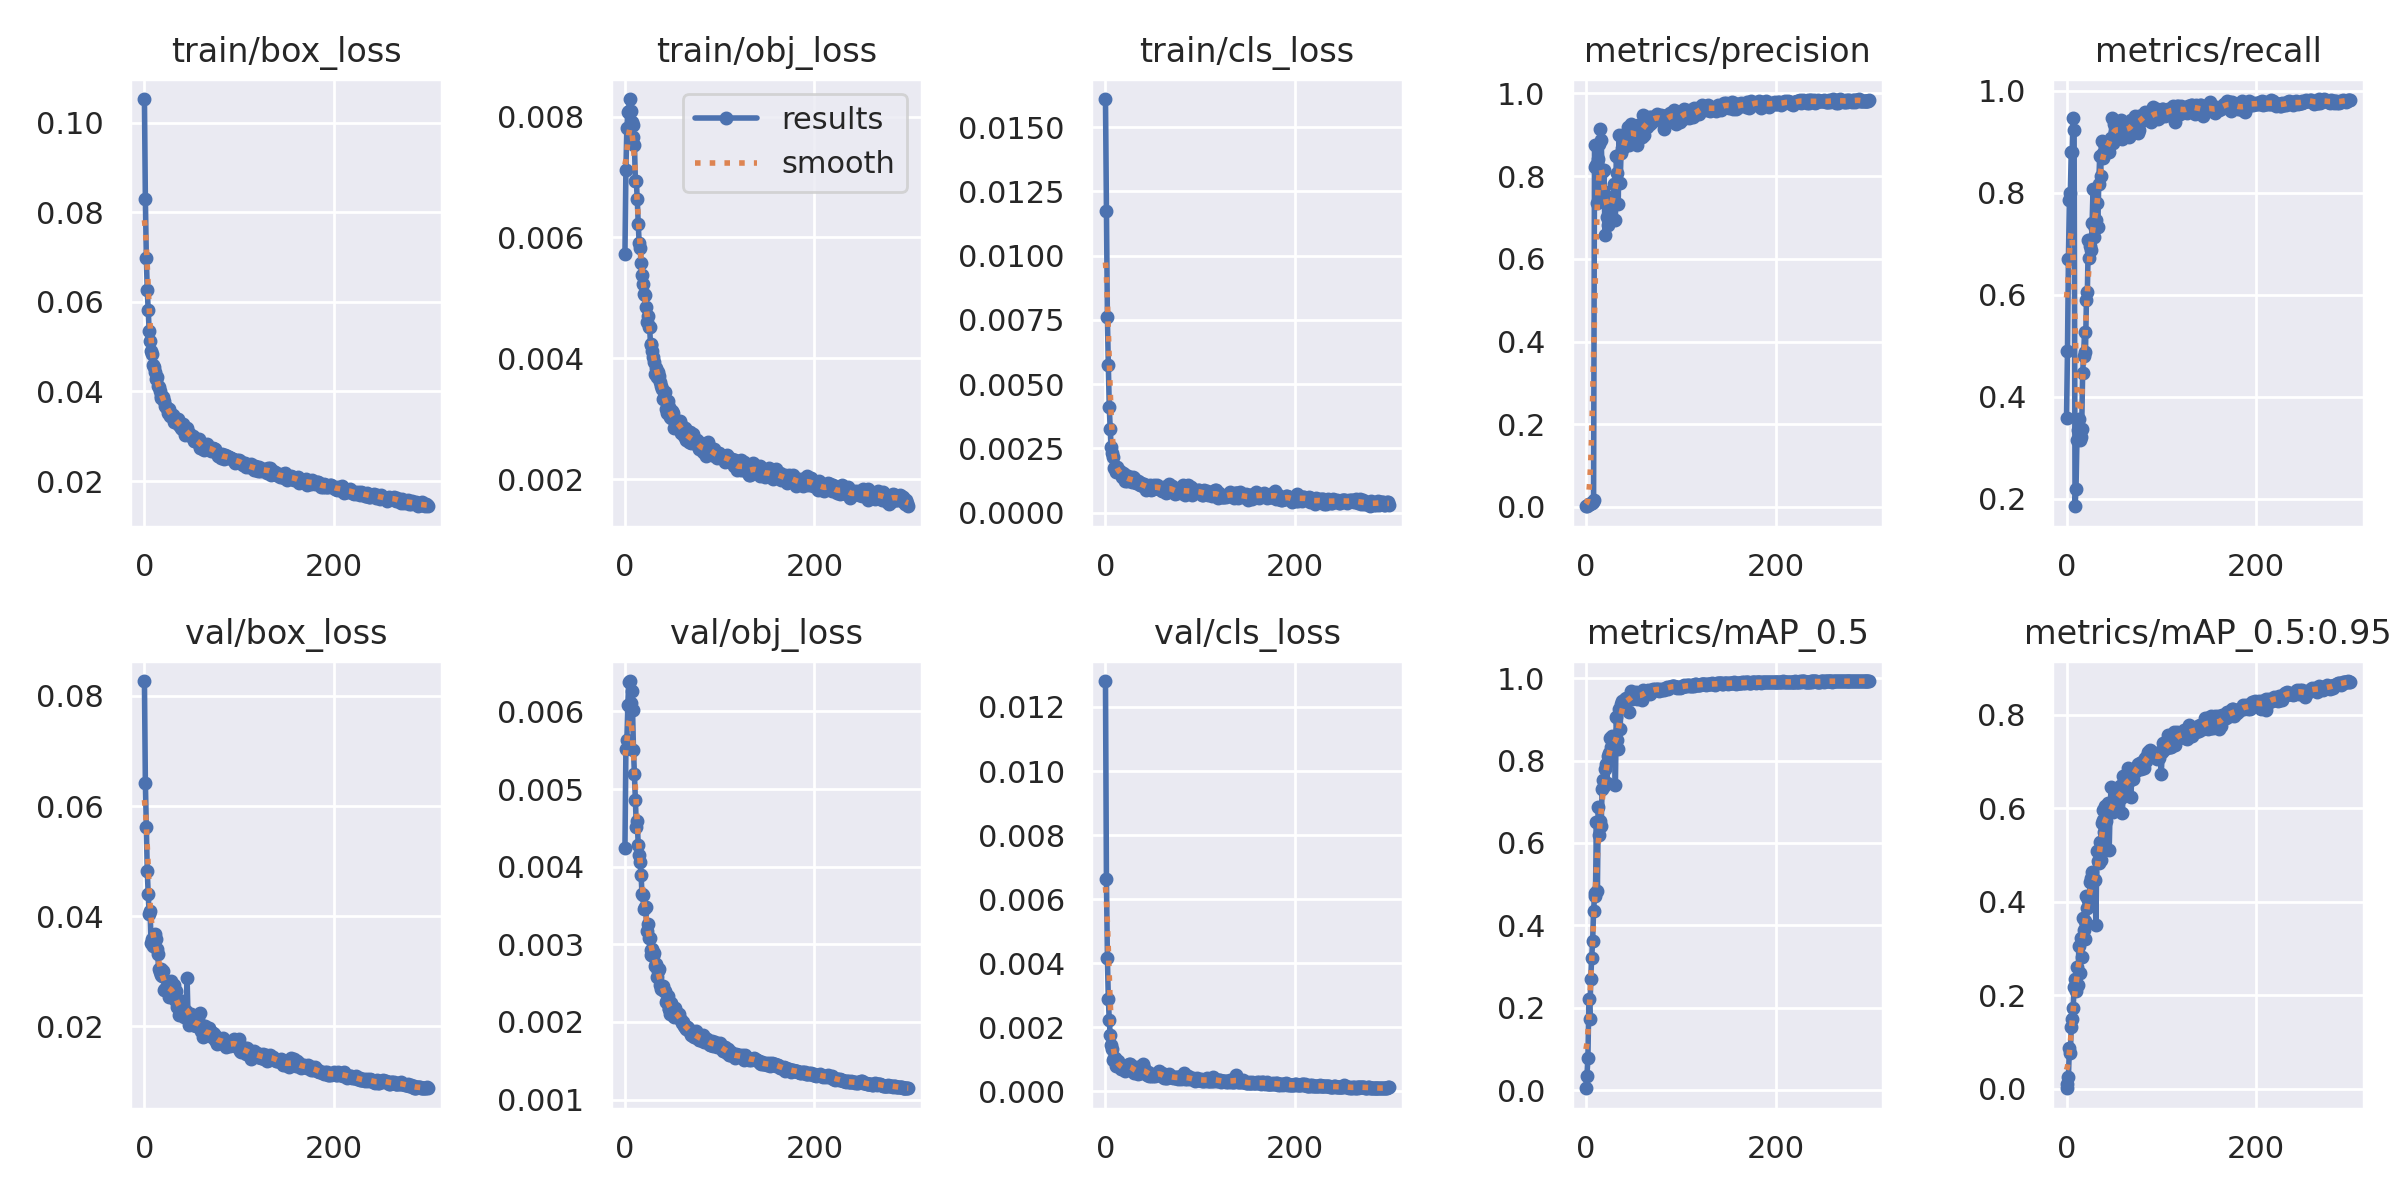

The data file committed next to this chart (first rows):
epoch, train/box_loss, train/obj_loss, train/cls_loss, metrics/precision, metrics/recall, metrics/mAP_0.5, metrics/mAP_0.5:0.95, val/box_loss, val/obj_loss, val/cls_loss, x/lr0, x/lr1, x/lr2
0, 0.1052, 0.005733, 0.01609, 0.001734, 0.3593, 0.004428, 0.001127, 0.08272, 0.004239, 0.01281, 0.07026, 0.003305, 0.003305
1, 0.08285, 0.007118, 0.01175, 0.002749, 0.4895, 0.03527, 0.01047, 0.06416, 0.00551, 0.006642, 0.04024, 0.006618, 0.006618
2, 0.06971, 0.007808, 0.007596, 0.005857, 0.6706, 0.07703, 0.02578, 0.05615, 0.005634, 0.004176, 0.0102, 0.009912, 0.009912
3, 0.06254, 0.008081, 0.005746, 0.008032, 0.7847, 0.2205, 0.08611, 0.04823, 0.006081, 0.002895, 0.00991, 0.00991, 0.00991
4, 0.05812, 0.008098, 0.004117, 0.007991, 0.7983, 0.1728, 0.07542, 0.04401, 0.00638, 0.002227, 0.00991, 0.00991, 0.00991
5, 0.0536, 0.00829, 0.003265, 0.009255, 0.8795, 0.2701, 0.132, 0.04039, 0.006391, 0.001757, 0.00988, 0.00988, 0.00988
6, 0.05118, 0.008084, 0.002557, 0.009358, 0.8798, 0.3213, 0.1501, 0.0409, 0.00611, 0.001441, 0.00985, 0.00985, 0.00985
7, 0.04912, 0.007913, 0.002325, 0.01091, 0.9453, 0.3615, 0.1727, 0.03507, 0.006263, 0.001317, 0.00982, 0.00982, 0.00982
8, 0.04835, 0.007854, 0.002167, 0.01573, 0.9232, 0.4358, 0.2166, 0.03585, 0.006022, 0.0009774, 0.00979, 0.00979, 0.00979
9, 0.04598, 0.007664, 0.00173, 0.8765, 0.1854, 0.4708, 0.2349, 0.03458, 0.005507, 0.001052, 0.00976, 0.00976, 0.00976
10, 0.04546, 0.007537, 0.001794, 0.8213, 0.2198, 0.4774, 0.2088, 0.03635, 0.005191, 0.00106, 0.00973, 0.00973, 0.00973
11, 0.04439, 0.006936, 0.001588, 0.8277, 0.316, 0.6508, 0.2609, 0.0367, 0.004864, 0.0008057, 0.0097, 0.0097, 0.0097
12, 0.04282, 0.006926, 0.001793, 0.7352, 0.334, 0.4841, 0.2227, 0.03581, 0.004516, 0.000921, 0.00967, 0.00967, 0.00967
13, 0.04313, 0.006633, 0.00167, 0.8406, 0.3561, 0.6872, 0.3049, 0.03406, 0.004584, 0.0009395, 0.00964, 0.00964, 0.00964
14, 0.04115, 0.006231, 0.001644, 0.878, 0.3144, 0.6197, 0.2476, 0.03307, 0.004279, 0.0008415, 0.00961, 0.00961, 0.00961
15, 0.04095, 0.005913, 0.001619, 0.9143, 0.3205, 0.6533, 0.3226, 0.03051, 0.004154, 0.0007642, 0.00958, 0.00958, 0.00958
16, 0.0401, 0.005834, 0.001502, 0.8866, 0.3372, 0.6422, 0.2807, 0.02989, 0.004056, 0.0007122, 0.00955, 0.00955, 0.00955
17, 0.03854, 0.005584, 0.001376, 0.8098, 0.4475, 0.73, 0.3642, 0.02941, 0.003898, 0.000782, 0.00952, 0.00952, 0.00952
18, 0.03909, 0.005378, 0.001556, 0.7649, 0.4794, 0.7533, 0.3403, 0.03034, 0.003643, 0.0007458, 0.00949, 0.00949, 0.00949
19, 0.03884, 0.005233, 0.00138, 0.8152, 0.5262, 0.7371, 0.3589, 0.02923, 0.003641, 0.0007898, 0.00946, 0.00946, 0.00946
20, 0.03885, 0.00507, 0.001489, 0.6571, 0.4881, 0.7802, 0.3191, 0.03001, 0.003452, 0.0007167, 0.00943, 0.00943, 0.00943
21, 0.03795, 0.005053, 0.00123, 0.7517, 0.5897, 0.7922, 0.413, 0.02652, 0.003481, 0.0006296, 0.0094, 0.0094, 0.0094
22, 0.03667, 0.004856, 0.001379, 0.7019, 0.6061, 0.7452, 0.3861, 0.02676, 0.003482, 0.000772, 0.00937, 0.00937, 0.00937
23, 0.03643, 0.004594, 0.001244, 0.683, 0.7077, 0.8113, 0.4034, 0.027, 0.00317, 0.0007179, 0.00934, 0.00934, 0.00934
24, 0.03631, 0.004694, 0.001441, 0.7423, 0.6726, 0.8183, 0.4094, 0.02666, 0.003263, 0.0007746, 0.00931, 0.00931, 0.00931
25, 0.03527, 0.004512, 0.00126, 0.7163, 0.6959, 0.854, 0.4414, 0.0275, 0.003077, 0.0008566, 0.00928, 0.00928, 0.00928
26, 0.03615, 0.004523, 0.001338, 0.7048, 0.687, 0.8338, 0.4506, 0.02536, 0.00308, 0.0008504, 0.00925, 0.00925, 0.00925
27, 0.03448, 0.004228, 0.001247, 0.7325, 0.7406, 0.859, 0.4626, 0.02787, 0.00293, 0.0008001, 0.00922, 0.00922, 0.00922
28, 0.03485, 0.004234, 0.001184, 0.7468, 0.8068, 0.8447, 0.4434, 0.02827, 0.002864, 0.0007323, 0.00919, 0.00919, 0.00919
29, 0.03471, 0.004118, 0.001393, 0.7452, 0.7122, 0.8545, 0.4485, 0.02562, 0.002945, 0.0007733, 0.00916, 0.00916, 0.00916
30, 0.03477, 0.004021, 0.00135, 0.7817, 0.7305, 0.8536, 0.4454, 0.02625, 0.002849, 0.0005665, 0.00913, 0.00913, 0.00913
31, 0.0331, 0.003945, 0.001265, 0.6948, 0.7473, 0.7402, 0.3493, 0.02743, 0.002893, 0.0006184, 0.0091, 0.0091, 0.0091
32, 0.03377, 0.003743, 0.001172, 0.8499, 0.7788, 0.9062, 0.5082, 0.02484, 0.002723, 0.0006104, 0.00907, 0.00907, 0.00907
33, 0.03343, 0.003837, 0.001157, 0.8078, 0.7332, 0.8486, 0.4869, 0.02647, 0.00275, 0.0007745, 0.00904, 0.00904, 0.00904
34, 0.03312, 0.00369, 0.001217, 0.732, 0.8176, 0.8277, 0.4834, 0.02353, 0.002585, 0.0005567, 0.00901, 0.00901, 0.00901
35, 0.03382, 0.00378, 0.001211, 0.8987, 0.8709, 0.9255, 0.5281, 0.0241, 0.00266, 0.0005681, 0.00898, 0.00898, 0.00898
36, 0.03246, 0.003712, 0.001086, 0.7829, 0.8335, 0.8765, 0.4892, 0.0243, 0.002679, 0.0005742, 0.00895, 0.00895, 0.00895
37, 0.03245, 0.003607, 0.001148, 0.8558, 0.9003, 0.9375, 0.5677, 0.02212, 0.002478, 0.0006028, 0.00892, 0.00892, 0.00892
38, 0.03295, 0.003542, 0.001068, 0.8685, 0.8781, 0.9453, 0.5752, 0.02309, 0.002426, 0.0005993, 0.00889, 0.00889, 0.00889
39, 0.03186, 0.003494, 0.001074, 0.868, 0.8672, 0.9418, 0.5949, 0.02278, 0.002446, 0.0006418, 0.00886, 0.00886, 0.00886
40, 0.0317, 0.003333, 0.001058, 0.8853, 0.8786, 0.9387, 0.5487, 0.02465, 0.002462, 0.0008591, 0.00883, 0.00883, 0.00883
41, 0.03269, 0.00335, 0.001117, 0.8948, 0.8913, 0.949, 0.604, 0.02225, 0.0024, 0.0007209, 0.0088, 0.0088, 0.0088
42, 0.03155, 0.003436, 0.001097, 0.884, 0.8923, 0.9525, 0.5723, 0.02179, 0.002395, 0.0006241, 0.00877, 0.00877, 0.00877
43, 0.03025, 0.00317, 0.0008848, 0.9056, 0.8919, 0.947, 0.5864, 0.02276, 0.002255, 0.0005432, 0.00874, 0.00874, 0.00874
44, 0.03083, 0.003102, 0.001041, 0.9192, 0.8857, 0.9461, 0.6117, 0.02278, 0.002285, 0.0005284, 0.00871, 0.00871, 0.00871
45, 0.03191, 0.003292, 0.0009813, 0.8764, 0.8801, 0.9184, 0.5096, 0.02883, 0.00233, 0.0006177, 0.00868, 0.00868, 0.00868
46, 0.03078, 0.003198, 0.000996, 0.9075, 0.9014, 0.9547, 0.6, 0.02182, 0.002165, 0.0004962, 0.00865, 0.00865, 0.00865
47, 0.03065, 0.003134, 0.001062, 0.9252, 0.9062, 0.9596, 0.6441, 0.02018, 0.002164, 0.0005391, 0.00862, 0.00862, 0.00862
48, 0.03033, 0.003023, 0.0008967, 0.9108, 0.9456, 0.9677, 0.6048, 0.02169, 0.002105, 0.0004969, 0.00859, 0.00859, 0.00859
49, 0.03014, 0.003021, 0.0009369, 0.8907, 0.8972, 0.9483, 0.5926, 0.02231, 0.002247, 0.0005438, 0.00856, 0.00856, 0.00856
50, 0.02975, 0.003123, 0.0009329, 0.9201, 0.9343, 0.9616, 0.6031, 0.02124, 0.00213, 0.0004723, 0.00853, 0.00853, 0.00853
51, 0.03004, 0.003095, 0.001081, 0.8932, 0.9185, 0.9541, 0.6214, 0.0202, 0.002134, 0.000523, 0.0085, 0.0085, 0.0085
52, 0.02886, 0.002846, 0.001036, 0.8844, 0.931, 0.9636, 0.6177, 0.02042, 0.002068, 0.000488, 0.00847, 0.00847, 0.00847
53, 0.02905, 0.002976, 0.0009861, 0.917, 0.9294, 0.9664, 0.624, 0.02037, 0.002183, 0.0005353, 0.00844, 0.00844, 0.00844
54, 0.0294, 0.002949, 0.001072, 0.8747, 0.9174, 0.9502, 0.6254, 0.02009, 0.002098, 0.0005534, 0.00841, 0.00841, 0.00841
55, 0.02924, 0.0029, 0.0009848, 0.9249, 0.9224, 0.9614, 0.6286, 0.02117, 0.002095, 0.0005078, 0.00838, 0.00838, 0.00838
56, 0.02867, 0.002938, 0.0009216, 0.8992, 0.9163, 0.9585, 0.6471, 0.02005, 0.0021, 0.0006143, 0.00835, 0.00835, 0.00835
57, 0.02917, 0.002936, 0.0009389, 0.8996, 0.9215, 0.9509, 0.6232, 0.02126, 0.002099, 0.0006433, 0.00832, 0.00832, 0.00832
58, 0.02943, 0.002958, 0.0009867, 0.9061, 0.9425, 0.9578, 0.6225, 0.01993, 0.002044, 0.0005284, 0.00829, 0.00829, 0.00829
59, 0.02732, 0.002769, 0.0009752, 0.895, 0.9051, 0.9461, 0.5895, 0.02247, 0.002028, 0.0005301, 0.00826, 0.00826, 0.00826
... 240 more rows
